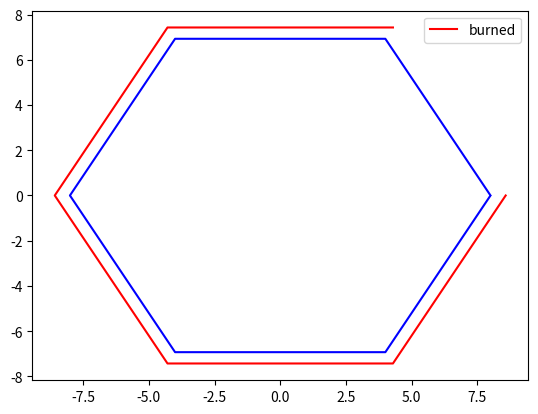
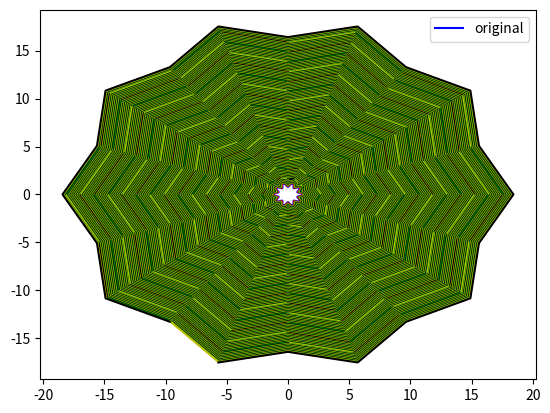

These figures' Python source, in order:
"""
This script provides the functions to calculate the geometry of a fuel grain and the needed outputs:
    Port area, Burning area, Chamber volume
"""
import numpy as np
import matplotlib.pyplot as plt


def plot_polygon(x, y, title=None):
    """
    Plots a polygon. Generated by Copilot.
    :param x:
    :param y:
    :param title:
    :return:
    """
    x = np.asarray(x);
    y = np.asarray(y)
    plt.figure(figsize=(5, 5))
    plt.plot(np.r_[x, x[0]], np.r_[y, y[0]], '-o')
    plt.axhline(0, color='k', linewidth=0.5)
    plt.axvline(0, color='k', linewidth=0.5)
    plt.gca().set_aspect('equal', 'box')
    if title:
        plt.title(title)
    plt.show()


def is_between(value, a, b):
    """
    Support function for checking if a value is between a and b
    :param value: value to check
    :param a: first side
    :param b: second side
    :return: Boolean
    """
    start = min([a, b])
    end = max([a, b])

    result = (value >= start and value <= end)
    return result


def create_regular_poligon(n_sides, circum_radius):
    """
    Generates a regular poligon inscripted in the circumference.
    :param n_sides: Number of sides
    :param circum_radius: Radius of circumscribed circonference
    :return: x_poly, y_poly
    """
    theta = 2 * np.pi / n_sides
    thetas = np.arange(0, n_sides, 1)
    thetas = thetas * theta
    x_poly = circum_radius * np.cos(thetas)
    y_poly = circum_radius * np.sin(thetas)
    return x_poly, y_poly


def create_repeated_instance(x, y, n_instances):
    """
    Given the points, repeats an instance around the origin for the given number.
    It also removes the points sharing the same location.
    :param x: x-axis points
    :param y: y-axis points
    :param n_instances: number of instances to repeat
    :return: x_u, y_u
    """
    theta = 2 * np.pi / n_instances
    thetas = np.arange(0, n_instances, 1) * theta

    angles = np.arctan2(y, x)
    radius = np.hypot(x, y)

    angles_rep = []
    radius_rep = []
    for i in range(n_instances):
        angles_rep.append(thetas[i] + angles)
        radius_rep.append(radius)

    angles_rep = np.array(angles_rep).ravel()
    radius_rep = np.array(radius_rep).ravel()

    x_rep = radius_rep * np.cos(angles_rep)
    y_rep = radius_rep * np.sin(angles_rep)

    pts = np.vstack((x_rep, y_rep)).T
    _, idx = np.unique(pts, axis=0, return_index=True)
    idx_sorted = np.sort(idx)
    pts_unique_in_order = pts[idx_sorted]
    x_u, y_u = pts_unique_in_order[:, 0], pts_unique_in_order[:, 1]

    return x_u, y_u


def translate_figure(x, y):
    """
    This function is used to translate the figure coordinates to have the origin inside it.
    :param x: np.array of x values
    :param y: np.array of y values
    :return: x_translated, y_translated
    """
    xG = np.sum(x) / np.size(x)
    yG = np.sum(y) / np.size(y)

    x_translated = x - xG
    y_translated = y - yG
    return x_translated, y_translated


def sort_input(x, y, z=1):
    """
    This function sorts the (x, y) inputs to be couterclock-wise or clock-wise depending on z.
    Use it carefully because it may change the desired geometry.
    :param x: np.array of x values
    :param y: np.array of y values
    :param z: z=1 counterclock, z=-1 clockwise
    :return: x_sorted, y_sorted
    """
    thetas = np.atan2(y, x)
    thetas[thetas < 0] += 2 * np.pi

    thetas = thetas * z
    sorted_indices = np.argsort(thetas)
    x_sorted = x[sorted_indices]
    y_sorted = y[sorted_indices]
    return x_sorted, y_sorted


def fill_borders(x, y, n_points_per_side):
    """
    Linear fill between (x, y) points.
    :param x: x-axis points
    :param y: y-axis points
    :param n_points_per_side: number of points between every x and y
    :return: x_fill, y_fill
    """
    x2 = np.r_[x, x[0]]
    y2 = np.r_[y, y[0]]

    x1 = x2[1:]
    y1 = y2[1:]

    t = np.linspace(0, 1, n_points_per_side + 1)[:-1]
    dx = (x1 - x)[:, None]  # (N,1)
    dy = (y1 - y)[:, None]  # (N,1)
    xs = x[:, None] + dx * t[None, :]  # (N,k)
    ys = y[:, None] + dy * t[None, :]  # (N,k)

    x_fill = xs.ravel()
    y_fill = ys.ravel()

    return x_fill, y_fill


def fill_borders_circumference(x, y, n_points_per_side):
    """
    Circular fill between (x, y) points if they have the same radius, or linear fill otherwise.
    :param x: x-axis points
    :param y: y-axis points
    :param n_points_per_side: number of points between every x and y
    :return: x_fill, y_fill
    """
    x2 = np.r_[x, x[0]]
    y2 = np.r_[y, y[0]]

    x0 = x2[:-1]
    y0 = y2[:-1]
    x1 = x2[1:]
    y1 = y2[1:]

    t = np.linspace(0, 1, n_points_per_side + 1)[:-1]
    dx = (x1 - x)[:, None]  # (N,1)
    dy = (y1 - y)[:, None]  # (N,1)

    r0 = np.hypot(x0, y0)
    r1 = np.hypot(x1, y1)
    same_r = np.isclose(r0, r1, atol=1e-12)

    theta0 = np.arctan2(y0, x0)  # (-pi, pi]
    theta1 = np.arctan2(y1, x1)
    delta = theta1 - theta0
    delta = (delta + np.pi) % (2.0 * np.pi) - np.pi

    t_row = t[None, :]  # (1,k)

    xs_lin = x0[:, None] + dx * t_row
    ys_lin = y0[:, None] + dy * t_row

    r0_col = r0[:, None]
    theta0_col = theta0[:, None]
    delta_col = delta[:, None]
    thetas = theta0_col + delta_col * t_row  # (N,k)
    xs_circ = r0_col * np.cos(thetas)
    ys_circ = r0_col * np.sin(thetas)

    mask = same_r[:, None]  # (N,1) broadcastable
    xs_block = np.where(mask, xs_circ, xs_lin)
    ys_block = np.where(mask, ys_circ, ys_lin)

    x_fill = xs_block.ravel()
    y_fill = ys_block.ravel()

    return x_fill, y_fill


def calculate_surfaces_from_points(x, y, lc, step=0.0):
    """
    This function calculates port area and burning area of a fuel grain, given the section points and the length.
    If step is different from zero, it calculates the burning area of a swirled grain.
    Burning area calculation has some uncertainties, an efficiency based on observations was developed.
    :param x: np.array of x values [m]
    :param y: np.array of y values [m]
    :param lc: Grain length [m]
    :param step: Helix step [m]
    :return: Port_area [m^2], Burning_area [m^2]
    """

    r = np.hypot(x, y)

    x2 = np.r_[x, x[0]]
    y2 = np.r_[y, y[0]]
    r2 = np.r_[r, r[0]]

    dx = np.diff(x2)
    dy = np.diff(y2)

    a = r2[:-1]  # (a) side of the triangle formed by two points and the origin
    b = r2[1:]  # (b) side of the triangle formed by two points and the origin
    c = np.hypot(dx, dy)  # (c) side of the triangle formed by two points and the origin

    p = (a + b + c) / 2

    area_term = p * (p - a) * (p - b) * (p - c)
    area_term[area_term < 0] = 0.0
    areas = np.sqrt(area_term)  # Erone di Alessandria
    PortArea = np.sum(areas)

    perimeter = np.sum(c)
    if step == 0.0:
        BurningArea = perimeter * lc
    else:
        # Kerr = 0.2*0.1*2*np.pi/(0.96*16) # from observations
        # rend = 1 - Kerr * perimeter / step
        # Kerr = 0.2 * 0.1 / (2 * np.sqrt(2)) # from observations
        # rend = 1 - 0.908 * Kerr * np.max(r) / step
        # print(rend)

        h = min(np.min(c), step) / 10

        dtheta = h * 360 / step
        n_step = lc / h

        thetas = np.atan2(y, x) + np.deg2rad(dtheta)
        xT = r * np.cos(thetas)
        yT = r * np.sin(thetas)
        s = np.abs(dx * yT - dy * xT + dy * x - dx * y) / np.hypot(dx, dy)

        H = np.hypot(h, s)

        BurningArea = n_step * np.sum(H * c)

    return PortArea, BurningArea


# ---------- helper ----------
def remove_close_vertices(x, y, tol=1e-12):
    pts = np.column_stack((np.asarray(x, float), np.asarray(y, float)))
    if pts.shape[0] == 0:
        return np.array([]), np.array([])
    keep = [0]
    for i in range(1, pts.shape[0]):
        if np.hypot(*(pts[i] - pts[keep[-1]])) > tol:
            keep.append(i)
    pts2 = pts[keep]
    return pts2[:,0], pts2[:,1]

def remove_collinear_simple(x, y, tol=1e-12):
    """
    Rimuove punti collineari consecutivi (semplice passaggio).
    Mantiene ordine e chiusura logica.
    """
    x = np.asarray(x, dtype=float).ravel()
    y = np.asarray(y, dtype=float).ravel()
    if x.size < 3:
        return x.copy(), y.copy()
    # ensure closed indexing for checks
    N = x.size
    keep = []
    for i in range(N):
        im = (i-1) % N
        ip = (i+1) % N
        ux, uy = x[i] - x[im], y[i] - y[im]
        vx, vy = x[ip] - x[i], y[ip] - y[i]
        # cross product
        cross = ux * vy - uy * vx
        if abs(cross) > tol:
            keep.append(i)
    if len(keep) < 3:
        # fallback: return original if too aggressive
        return x, y
    x_new = x[keep]; y_new = y[keep]
    return x_new, y_new

def _line_intersection_from_dirs(pA, vA, pB, vB, eps=1e-12):
    """
    Solve pA + s*vA = pB + t*vB for s,t.
    Returns (ok, point, s, t, cond) where ok is True if solution accepted.
    """
    A = np.column_stack((vA, vB))   # 2x2
    b = pB - pA
    det = np.linalg.det(A)
    cond = np.linalg.cond(A) if np.isfinite(det) else np.inf
    if abs(det) < eps or cond > 1e12:
        # try least squares
        try:
            sol, *_ = np.linalg.lstsq(A, b, rcond=None)
            s, t = float(sol[0]), float(sol[1])
            pt = pA + s * vA
            return True, pt, s, t, cond
        except Exception:
            return False, None, None, None, cond
    else:
        sol = np.linalg.solve(A, b)
        s, t = float(sol[0]), float(sol[1])
        pt = pA + s * vA
        return True, pt, s, t, cond

# ---------- main: burn_surface_v4 ----------
def burn_surface_v4(x, y, z, regression_rate, dt,
                    min_param=1e-9, parallel_dot_thresh=0.9999,
                    close_tol=1e-12, merge_tol=1e-9):
    """
    Trasla i midpoint dei lati e trova le intersezioni tramite le tangenti.
    - x,y: contorno (1D arrays, ordine poligono)
    - z: +1/-1 per orientazione normale (normale = rotate tangente by +90 * z)
    - regression_rate, dt -> d = regression_rate * dt
    Returns: x_new, y_new
    info contains diagnostics: conds, fallbacks, midpoints, moved_midpoints
    """
    info = {}
    x = np.asarray(x, dtype=float).ravel()
    y = np.asarray(y, dtype=float).ravel()
    if x.size < 3:
        return np.array([]), np.array([])

    # 0) cleanup duplicates
    x, y = remove_close_vertices(x, y, tol=close_tol)
    x, y = remove_collinear_simple(x, y, tol=close_tol)
    if x.size < 3:
        return np.array([]), np.array([])

    # 1) compute edges and midpoints
    x2 = np.r_[x, x[0]]; y2 = np.r_[y, y[0]]
    dx = np.diff(x2); dy = np.diff(y2)
    edge_len = np.hypot(dx, dy)
    # protect division
    edge_len_safe = edge_len.copy()
    edge_len_safe[edge_len_safe == 0] = 1.0

    # tangents unitari (da vertice i a i+1)
    tx = dx / edge_len_safe
    ty = dy / edge_len_safe
    tang = np.column_stack((tx, ty))

    # midpoints dei lati
    xM = 0.5 * (x2[:-1] + x2[1:])
    yM = 0.5 * (y2[:-1] + y2[1:])

    # --- assicurati che z sia per-edge ---
    z = np.asarray(z).ravel()
    if z.size == 1:
        z = np.ones(xM.shape[0], dtype=float) * z[0]
    elif z.size != xM.shape[0]:
        # se z è per-vertice, converti a per-edge (es. take z at edge start)
        if z.size == x.size:
            z = z  # se vuoi usare per-vertex, mappa opportunamente
        else:
            z = np.resize(z, xM.shape[0])

    # normals (rotate tangenti +90 deg) e applica z
    normals = np.column_stack((ty * z, -tx * z))
    # normalizza normals per sicurezza e gestisci edge quasi nulli
    n_norm = np.hypot(normals[:, 0], normals[:, 1])
    small_edge_mask = (edge_len < 1e-12)
    n_norm[n_norm == 0] = 1.0
    normals[:, 0] /= n_norm
    normals[:, 1] /= n_norm

    # forza direzione verso l'esterno usando il centroide
    """
    cx = np.mean(x)
    cy = np.mean(y)
    centroid = np.array([cx, cy])
    for i_edge in range(normals.shape[0]):
        mid = np.array([xM[i_edge], yM[i_edge]])
        if np.dot(mid - centroid, normals[i_edge]) < 0:
            normals[i_edge] *= -1.0
    """

    # 2) move midpoints along normals con clamp locale
    d = float(regression_rate) * float(dt)
    # clamp factor: frazione della lunghezza minima degli spigoli adiacenti
    clamp_factor = 0.4
    xM_moved = np.empty_like(xM)
    yM_moved = np.empty_like(yM)
    xM_moved = xM + d * normals[:, 0]
    yM_moved = yM + d * normals[:, 1]
    """
    for i_edge in range(xM.size):
        # calcola una d locale basata sulla lunghezza dell'edge
        local_len = edge_len[i_edge] if edge_len[i_edge] > 0 else 1.0
        d_local = min(d, clamp_factor * local_len)
 
        # se edge troppo corto, evita spostamento e segnala
        if small_edge_mask[i_edge]:
            xM_moved[i_edge] = xM[i_edge]
            yM_moved[i_edge] = yM[i_edge]
        else:
            xM_moved[i_edge] = xM[i_edge] + d_local * normals[i_edge, 0]
            yM_moved[i_edge] = yM[i_edge] + d_local * normals[i_edge, 1]
    """
    n = xM_moved.size
    x_new_list = []
    y_new_list = []

    conds = np.zeros(n, dtype=float)
    used_fallback = np.zeros(n, dtype=bool)
    s_vals = np.zeros(n, dtype=float)
    t_vals = np.zeros(n, dtype=float)

    # 3) for each adjacent pair compute intersection of lines along tangents
    # Parametri aggiuntivi locali (regolabili)
    # --- Nuovo ciclo di intersezione con controllo cuspidi e fallback su lati "prima" e "dopo" ---
    miter_factor = 4.0
    max_ray_factor = 10.0
    clamp_factor = 0.4

    x_new_list = []
    y_new_list = []
    conds = np.zeros(n, dtype=float)
    used_fallback = np.zeros(n, dtype=bool)
    s_vals = np.zeros(n, dtype=float)
    t_vals = np.zeros(n, dtype=float)

    for i in range(n):
        ip1 = (i + 1) % n

        # punti e direzioni per i lati i e ip1 (moved midpoints)
        pA = np.array([xM_moved[i], yM_moved[i]])
        vA = tang[i]
        pB = np.array([xM_moved[ip1], yM_moved[ip1]])
        vB = tang[ip1]

        # calcola angolo interno tra i due spigoli (usiamo -vA rispetto a vB)
        # u = -tang[i] (verso il vertice comune), v = tang[ip1] (dal vertice in avanti)
        u = -tang[i]
        v = tang[ip1]
        cosang = np.dot(u, v) / (np.linalg.norm(u) * np.linalg.norm(v) + 1e-15)
        cosang = np.clip(cosang, -1.0, 1.0)
        theta = np.arccos(cosang)  # angolo interno al vertice
        theta_half = theta * 0.5

        # calcola d_local per i e ip1 (clamp rispetto alle lunghezze locali)
        lenA = edge_len[i] if edge_len[i] > 0 else 1.0
        lenB = edge_len[ip1] if edge_len[ip1] > 0 else 1.0
        """
        d_local_A = min(d, clamp_factor * lenA)
        d_local_B = min(d, clamp_factor * lenB)
        # usa il valore più conservativo per la soglia
        d_local = min(d_local_A, d_local_B)
        """

        # se theta_half è molto piccolo, tan può esplodere; proteggi
        if theta_half < 1e-8:
            tan_half = 1e8
        else:
            tan_half = np.tan(theta_half)

        cross_product = (normals[i,0] * normals[ip1,1] - normals[i,1] * normals[ip1,0]) * z[i]

        # soglia minima richiesta per i lati adiacenti change with d_local if you want Copilot version
        Lmin = d / (tan_half + 1e-30)

        # se uno dei due lati è troppo corto rispetto alla soglia => cuspide degenerata
        cusp_degenerate = (lenA <= Lmin) or (lenB <= Lmin)

        if cross_product > 0:
            cusp_degenerate = False

        if cusp_degenerate:
            # ignora la traslazione dei due lati i e ip1:
            # effettua l'intersezione tra i lati "prima" e "dopo" quelli considerati:
            im = (i - 1) % n
            ip2 = (ip1 + 1) % n

            # punti e direzioni per i lati di fallback (usiamo moved midpoints se disponibili)
            pA_fb = np.array([xM_moved[im], yM_moved[im]])
            vA_fb = tang[im]
            pB_fb = np.array([xM_moved[ip2], yM_moved[ip2]])
            vB_fb = tang[ip2]

            # se le tangenti di fallback sono quasi parallele, fallback alla media dei moved midpoints
            dot_fb = abs(np.dot(vA_fb, vB_fb) / (np.linalg.norm(vA_fb) * np.linalg.norm(vB_fb) + 1e-15))
            if dot_fb >= parallel_dot_thresh:
                pt = 0.5 * (pA_fb + pB_fb)
                used_fallback[i] = True
                conds[i] = np.inf
                s_vals[i] = np.nan;
                t_vals[i] = np.nan
            else:
                ok_fb, pt_fb, s_fb, t_fb, cond_fb = _line_intersection_from_dirs(pA_fb, vA_fb, pB_fb, vB_fb)
                conds[i] = cond_fb if np.isfinite(cond_fb) else np.inf
                if ok_fb and np.isfinite(s_fb) and np.isfinite(t_fb):
                    # accetta l'intersezione di fallback se ragionevole (non troppo lontana)
                    distA_fb = np.hypot(*(pt_fb - pA_fb))
                    distB_fb = np.hypot(*(pt_fb - pB_fb))
                    max_miter_fb = miter_factor * min(edge_len[im], edge_len[ip2])
                    if (distA_fb <= max_miter_fb and distB_fb <= max_miter_fb) or (s_fb >= 0 and t_fb >= 0):
                        pt = pt_fb
                        used_fallback[i] = False
                        s_vals[i] = s_fb;
                        t_vals[i] = t_fb
                    else:
                        pt = 0.5 * (pA_fb + pB_fb)
                        used_fallback[i] = True
                        s_vals[i] = s_fb;
                        t_vals[i] = t_fb
                else:
                    pt = 0.5 * (pA_fb + pB_fb)
                    used_fallback[i] = True
                    s_vals[i] = s_fb if 's_fb' in locals() else np.nan
                    t_vals[i] = t_fb if 't_fb' in locals() else np.nan

            x_new_list.append(pt[0]);
            y_new_list.append(pt[1])
            # continua al prossimo i
            continue

        # --- caso normale: intersezione tra le tangenti dei moved midpoints i e ip1 ---
        # fallback immediato se tangenti quasi parallele
        dot = abs(np.dot(vA, vB) / (np.linalg.norm(vA) * np.linalg.norm(vB) + 1e-15))
        if dot >= parallel_dot_thresh:
            pt = 0.5 * (pA + pB)
            x_new_list.append(pt[0]);
            y_new_list.append(pt[1])
            conds[i] = np.inf
            used_fallback[i] = True
            s_vals[i] = np.nan;
            t_vals[i] = np.nan
            continue

        ok, pt, s, t, cond = _line_intersection_from_dirs(pA, vA, pB, vB)
        conds[i] = cond if np.isfinite(cond) else np.inf

        # limiti basati sulle lunghezze degli spigoli adiacenti
        max_miter = miter_factor * min(lenA, lenB)
        max_ray = max_ray_factor * min(lenA, lenB)

        valid = False
        if ok and np.isfinite(s) and np.isfinite(t):
            distA = np.hypot(*(pt - pA))
            distB = np.hypot(*(pt - pB))
            if (s >= min_param and t >= min_param) and (distA <= max_miter and distB <= max_miter):
                valid = True
            else:
                if (s >= 0.0 and t >= 0.0) and (distA <= max_ray and distB <= max_ray):
                    valid = True

        if not valid:
            """
            rAB = 0.5 * (pB - pA)
            rAB_mod = np.hypot(rAB[0], rAB[1])
            tAB_mod = - (rAB_mod**2) / (rAB[0] * abs(vA[0]) - rAB[1] * abs(vA[1]))
            pt = pA + tAB_mod * vA
            """
            """
            pt = 0.5 * (pA + pB)
            r_pt = np.hypot(pt[0], pt[1])
            pt = pt * (1 + 0.5* d / r_pt)
            """
            if cross_product > 1e-12:
                pt = np.array([x[ip1], y[ip1]])
                pt = pt + normals[i, :] * d
                x_new_list.append(pt[0]); y_new_list.append(pt[1])
                pt = np.array([x[ip1], y[ip1]])
                pt = pt + normals[ip1, :] * d
            else:
                pt = 0.5 * (pB + pA)

            used_fallback[i] = True
        else:
            used_fallback[i] = False

        x_new_list.append(pt[0]);
        y_new_list.append(pt[1])
        s_vals[i] = s if s is not None else np.nan
        t_vals[i] = t if t is not None else np.nan

    x_new = np.asarray(x_new_list, dtype=float)
    y_new = np.asarray(y_new_list, dtype=float)

    # 4) cleanup: remove near-duplicates and simple collinearities
    x_new, y_new = remove_close_vertices(x_new, y_new, tol=close_tol)
    x_new, y_new = remove_collinear_simple(x_new, y_new, tol=close_tol)

    # 5) final safety: if result self-intersects badly, fallback to conservative midpoint shrink
    def _has_self_intersection_local(xx, yy):
        m = xx.size
        if m < 4:
            return False
        pts = np.column_stack((xx, yy))
        for a in range(m):
            A = pts[a]; B = pts[(a+1)%m]
            for b in range(a+2, m):
                if (b+1)%m == a:
                    continue
                C = pts[b]; D = pts[(b+1)%m]
                # simple segment intersection test
                def orient(ax,ay,bx,by,cx,cy):
                    return (bx-ax)*(cy-ay) - (by-ay)*(cx-ax)
                o1 = orient(A[0],A[1],B[0],B[1],C[0],C[1])
                o2 = orient(A[0],A[1],B[0],B[1],D[0],D[1])
                o3 = orient(C[0],C[1],D[0],D[1],A[0],A[1])
                o4 = orient(C[0],C[1],D[0],D[1],B[0],B[1])
                if o1*o2 < 0 and o3*o4 < 0:
                    return True
        return False

    if _has_self_intersection_local(x_new, y_new):
        # conservative fallback: shrink midpoints toward polygon centroid by factor 0.5 and recompute intersections
        cx = np.mean(x); cy = np.mean(y)
        xM_shrunk = 0.5*(xM + np.array([cx]*n))
        yM_shrunk = 0.5*(yM + np.array([cy]*n))
        xM_moved = xM_shrunk + d * normals[:,0]
        yM_moved = yM_shrunk + d * normals[:,1]
        x_new_list = []; y_new_list = []
        for i in range(n):
            ip1 = (i + 1) % n
            pA = np.array([xM_moved[i], yM_moved[i]])
            vA = tang[i]
            pB = np.array([xM_moved[ip1], yM_moved[ip1]])
            vB = tang[ip1]
            ok, pt, s, t, cond = _line_intersection_from_dirs(pA, vA, pB, vB)
            if not ok:
                pt = 0.5*(pA + pB)
            x_new_list.append(pt[0]); y_new_list.append(pt[1])
        x_new = np.asarray(x_new_list); y_new = np.asarray(y_new_list)
        x_new, y_new = remove_close_vertices(x_new, y_new, tol=close_tol)
        x_new, y_new = remove_collinear_simple(x_new, y_new, tol=close_tol)

    # diagnostics
    info["midpoints"] = np.column_stack((xM, yM))
    info["moved_midpoints"] = np.column_stack((xM_moved, yM_moved))
    info["tangents"] = tang
    info["conds"] = conds
    info["used_fallback"] = used_fallback
    info["s_vals"] = s_vals
    info["t_vals"] = t_vals

    return x_new, y_new, xM_moved[used_fallback], yM_moved[used_fallback]


if __name__ == "__main__":
    # lc = 2  # lunghezza del grano [m]
    radius = 8
    step = 26.336  # passo elica [m]
    lc = step
    n_points_per_side = 100
    n_sides = 6

    # ---- Test 1: poligono semplice ----
    x_sq, y_sq = create_regular_poligon(n_sides, radius)
    # mischio gli indici per simulare input disordinato
    perm = np.random.permutation(len(x_sq))
    x_sq_shuffled = x_sq[perm]
    y_sq_shuffled = y_sq[perm]

    print(f"==== TEST 1: Poligono (lato={n_sides}) ====")

    # trasla e ordina
    x_t, y_t = translate_figure(x_sq_shuffled, y_sq_shuffled)
    x_s, y_s = sort_input(x_t, y_t)

    x_f, y_f = fill_borders(x_s, y_s, n_points_per_side)

    x_f2, y_f2, xM, yM = burn_surface_v4(x_f, y_f, 1, 0.5, 1)

    for i in range(0):
        x_f2, y_f2, xM, yM = burn_surface_v4(x_f2, y_f2, 1, 0.5, 1)
    
    plt.figure()
    plt.plot(x_f, y_f, 'b')
    plt.plot(x_f2, y_f2, 'r', label='burned')
    plt.plot(xM, yM, 'ko')
    plt.legend()
    plt.show()


    # ---- Test 2: poligono irregolare (approssimazione cerchio) ----
    theta = np.linspace(0, 2 * np.pi, 100, endpoint=False)
    r = 1.0 + 0.2 * np.cos(10 * theta)  # forma non convessa ma chiusa
    x_poly = (r * np.cos(theta))  # traslato per test translate
    y_poly = (r * np.sin(theta))

    print("\n==== TEST 2: Poligono irregolare ====")

    # x_t2, y_t2 = translate_figure(x_poly, y_poly)
    # x_s2, y_s2 = sort_input(x_t2, y_t2)
    x_s2, y_s2 = sort_input(x_poly, y_poly)

    plt.figure()
    plt.plot(x_s2, y_s2, 'b', label='original')

    x_s2b, y_s2b, xM, yM = burn_surface_v4(x_s2, y_s2, 1, 0.05, 1)
    plt.plot(x_s2b, y_s2b, 'r')

    for crazy_times in range(100):
        for times in range(3):
            x_s2b, y_s2b, xM, yM = burn_surface_v4(x_s2b, y_s2b, 1, 0.05, 1)
            plt.plot(x_s2b, y_s2b, ['g', 'y', 'k'][times])

    for times in range(0):
        x_s2b, y_s2b, xM, yM  = burn_surface_v4(x_s2b, y_s2b, 1, 0.05, 1)
        plt.plot(x_s2b, y_s2b, ['g', 'y', 'k'][times])

    plt.plot(xM, yM, 'ko')

    plt.legend()
    plt.show()
